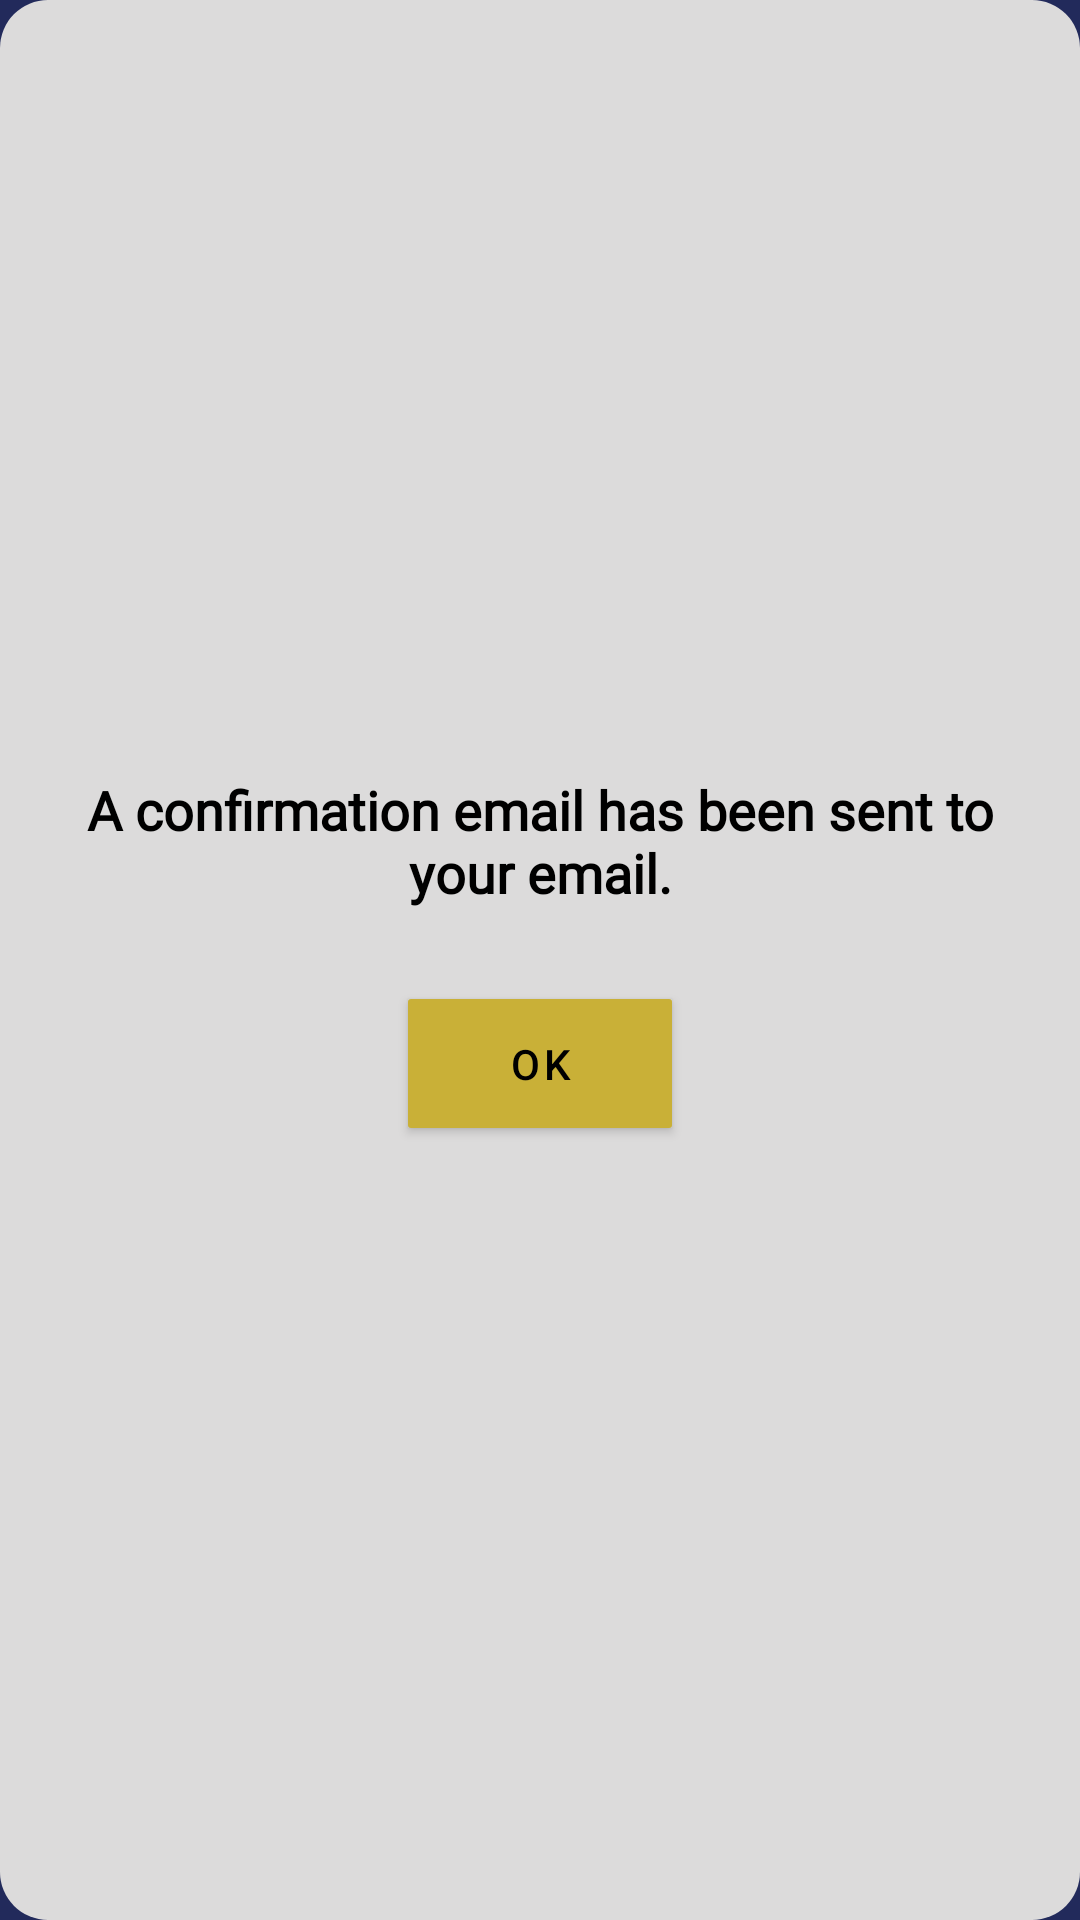

Write the Android layout XML for this screen, with the resource values it uses.
<!-- AndroidManifest.xml: application theme Theme.DClassicsBook -->
<!-- res/layout/dialog_custom_confirmation.xml -->
<?xml version="1.0" encoding="utf-8"?>
<LinearLayout xmlns:android="http://schemas.android.com/apk/res/android"
    xmlns:app="http://schemas.android.com/apk/res-auto"
    android:layout_width="match_parent"
    android:layout_height="wrap_content"
    android:orientation="vertical"
    android:padding="24dp"
    android:gravity="center"
    android:background="@drawable/rounded_dialog_background"> <TextView
    android:id="@+id/tv_confirmation_message_dialog"
    android:layout_width="wrap_content"
    android:layout_height="wrap_content"
    android:text="A confirmation email has been sent to your email."
    android:textColor="@android:color/black"
    android:textSize="18sp"
    android:textStyle="bold"
    android:textAlignment="center"
    android:gravity="center_horizontal" android:layout_marginBottom="24dp"
    android:fontFamily="@font/open_sans"/> <Button
    android:id="@+id/btn_dialog_ok"
    android:layout_width="wrap_content"
    android:layout_height="wrap_content"
    android:text="OK"
    android:textColor="@android:color/black"
    android:paddingStart="32dp"
    android:paddingEnd="32dp"
    android:layout_gravity="center_horizontal"/> </LinearLayout>
<!-- resources referenced by this layout -->
<resources>
  <!-- drawable rounded_dialog_background (drawable) -->
  <?xml version="1.0" encoding="utf-8"?>
  <shape xmlns:android="http://schemas.android.com/apk/res/android"
      android:shape="rectangle">
      <solid android:color="#DCDBDB" /> <corners android:radius="16dp" /> </shape>
  <style name="Theme.DClassicsBook" parent="Theme.MaterialComponents.DayNight.DarkActionBar">
          
          <item name="colorPrimary">@color/app_bar_background</item>
          <item name="colorPrimaryVariant">@color/app_background_dark</item>
          <item name="colorOnPrimary">@color/white</item>
          
          <item name="colorSecondary">@color/button_accent_yellow</item>
          <item name="colorSecondaryVariant">@color/teal_700</item>
          
          <item name="colorOnSecondary">@color/black</item>
          
          <item name="android:statusBarColor">@color/app_background_dark</item>
          
          <item name="android:windowBackground">@color/app_background_dark</item>
          <item name="android:textColor">@color/text_light</item>
          <item name="textInputStyle">@style/Widget.App.TextInputLayout</item>
          <item name="materialButtonStyle">@style/Widget.App.Button</item>
          <item name="materialCardViewStyle">@style/Widget.App.MaterialCardView</item>
      </style>
  <color name="app_bar_background">#2C3E50</color>
  <color name="app_background_dark">#222A5B</color>
  <color name="white">#FFFFFFFF</color>
  <color name="button_accent_yellow">#C9B037</color>
  <color name="teal_700">#FF018786</color>
  <color name="black">#FF000000</color>
  <color name="text_light">#EBEBEB</color>
  <style name="Widget.App.TextInputLayout" parent="Widget.MaterialComponents.TextInputLayout.OutlinedBox">
          <item name="boxStrokeColor">@color/button_accent_yellow</item>
          <item name="hintTextColor">@color/hint_text_color</item>
          <item name="android:textColorHint">@color/hint_text_color</item>
          <item name="boxBackgroundColor">@color/white</item>
          
          <item name="android:textColor">@color/text_dark</item>
          
          <item name="shapeAppearance">@style/ShapeAppearance.App.SmallComponent</item>
      </style>
  <style name="Widget.App.Button" parent="Widget.MaterialComponents.Button">
          <item name="android:textColor">@color/text_dark</item>
          <item name="backgroundTint">@color/button_accent_yellow</item>
          <item name="cornerRadius">1dp</item>
          <item name="android:paddingTop">12dp</item>
          <item name="android:paddingBottom">12dp</item>
      </style>
  <style name="Widget.App.MaterialCardView" parent="Widget.MaterialComponents.CardView">
          <item name="cardBackgroundColor">@color/card_background_light_purple</item>
          <item name="cardCornerRadius">12dp</item>
          <item name="cardElevation">4dp</item>
      </style>
  <color name="hint_text_color">#B0BEC5</color>
  <color name="text_dark">#2B2B2B</color>
  <style name="ShapeAppearance.App.SmallComponent" parent="ShapeAppearance.MaterialComponents.SmallComponent">
          <item name="cornerFamily">rounded</item>
          <item name="cornerSize">8dp</item>
      </style>
  <color name="card_background_light_purple">#3A3F78</color>
</resources>
